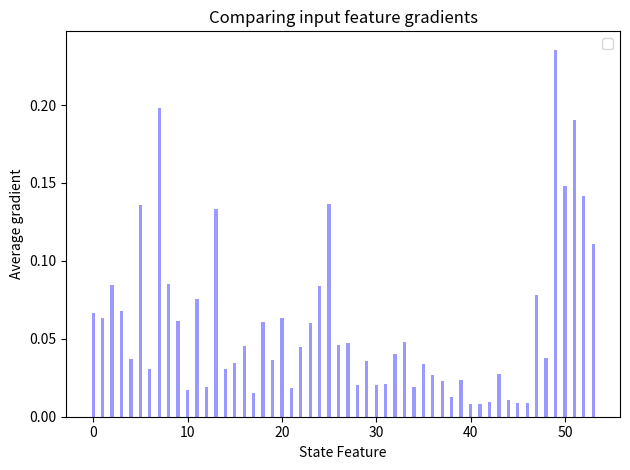

This chart was generated by the following Python code:

"""
Bar chart demo with pairs of bars grouped for easy comparison.
"""
import numpy as np
import matplotlib.pyplot as plt

bar_width = 0.35

opacity = 0.4

grad = [ 0.06669209,  0.06351989,  0.08471397,  0.06760015,  0.03695782,
         0.13560015,  0.03050445,  0.19822968,  0.08495502,  0.06139053,
         0.01683631,  0.07584076,  0.01913538,  0.13303461,  0.03071972,
         0.03461015,  0.04567533,  0.01492957,  0.06092968,  0.03621647,
         0.06358031,  0.01823268,  0.04462435,  0.05995731,  0.08405554,
         0.13653299,  0.04615058,  0.04742992,  0.02055108,  0.03597774,
         0.02008903,  0.02110897,  0.04000919,  0.04817809,  0.0190045 ,
         0.03409175,  0.02671746,  0.02267606,  0.01251312,  0.02348053,
         0.00790723,  0.00786928,  0.00969568,  0.02720484,  0.01058125,
         0.00859307,  0.00882772,  0.07831702,  0.03738438,  0.23550569,
         0.1481218 ,  0.19027106,  0.14136482,  0.11093478]

index = np.arange(len(grad))

rects1 = plt.bar(index, grad, bar_width,
                 alpha=opacity,
                 color='b',
                 )

plt.xlabel('State Feature')
plt.ylabel('Average gradient')
plt.title('Comparing input feature gradients')
# plt.xticks(index + bar_width / 2, ('A', 'B', 'C', 'D', 'E'))
plt.legend()

plt.tight_layout()
plt.show()
